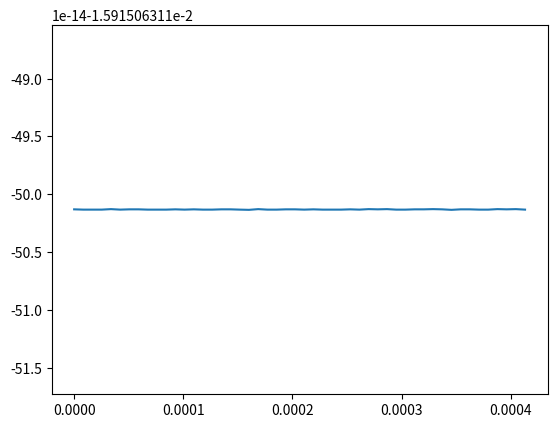

The script that saved this image: (Note: this script raises an exception after producing the figure.)
import numpy as np
import matplotlib.pyplot as plt
import itertools

# Constants
p0 = 101325  # Pa
rho0 = 1.125  # kg/m3
c = 343  # m/s

force_magnitude = 2000  # N
gamma = 0  # rad
rotor_diameter = 1  # m
rotor_radius = rotor_diameter / 2  # rotor radius
force_radius = 0.85 * rotor_radius  # point of force application
blade_numbers = [4, 5]
mach_numbers = [3, 6]

thetas = np.radians(np.arange(0, 95, 15))  # radians
receiver_distance = 100  # m


n_steps = 50
p_list = []


for blade_number, mach_number in itertools.product(blade_numbers, mach_numbers):
    omega = mach_number * c / force_radius  # Hz

    for theta in thetas:
        receiver_position = receiver_distance * np.array([0, np.sin(theta), np.cos(theta)])  # Cartesian (x,y,z)

        for t in np.linspace(0, 1/omega, n_steps):
            force_position = force_radius * np.array([np.cos(omega*t), np.sin(omega*t), 0])  # Cartesian (x,y,z)

            F = force_magnitude * np.array([0, 0, 1])
            M = mach_number * np.array([-np.sin(omega*t), np.cos(omega*t), 0])
            M_dot = mach_number * np.array([-omega * np.cos(omega*t), -omega * np.sin(omega*t), 0])

            r = receiver_position - force_position
            r_hat = r / np.linalg.norm(r)

            F_dot = np.array([0, 0, 0])  # todo

            M_r = np.dot(M, r_hat)
            F_r = np.dot(F, r_hat)
            M_dot_r = np.dot(M_dot, r_hat)
            F_dot_r = np.dot(F_dot, r_hat)

            F_M = 0

            r = np.linalg.norm(r)

            first = -1/c * (F_dot_r / (r*(1-M_r)**2))
            second = - 1/c * ((F_r*(r*M_dot_r + c*(M_r - mach_number**2)))/(r**2*(1-M_r)**3))
            third = - (F_r - F_M)/(r**2*(1-M_r)**2)

            p = 1/(4*np.pi) * (first + second + third)

            p_list.append(p)

        plt.figure()
        plt.plot(list(np.linspace(0, 1/omega, n_steps)), p_list)
        plt.show()


